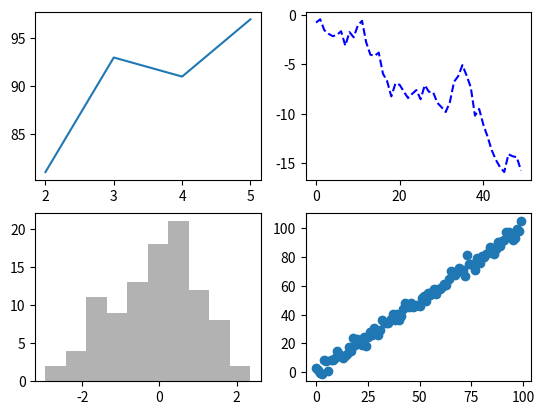

The matplotlib source for this figure:
# figure & subplot
"""
 numpy를 이용한 다양한 그래프 그리기
"""
from matplotlib import pyplot as plt
from numpy.random import randn
import numpy as np

fig = plt.figure()
sp1 = fig.add_subplot(2, 2, 1)
sp2 = fig.add_subplot(2, 2, 2)
sp3 = fig.add_subplot(2, 2, 3)
sp4 = fig.add_subplot(2, 2, 4)


sp1.plot([2, 3, 4, 5], [81, 93, 91, 97])
sp2.plot(randn(50).cumsum(), 'b--')
sp3.hist(randn(100), color='k', alpha=0.3)
sp4.scatter(np.arange(100), np.arange(100) + 3 * randn(100))


plt.show()